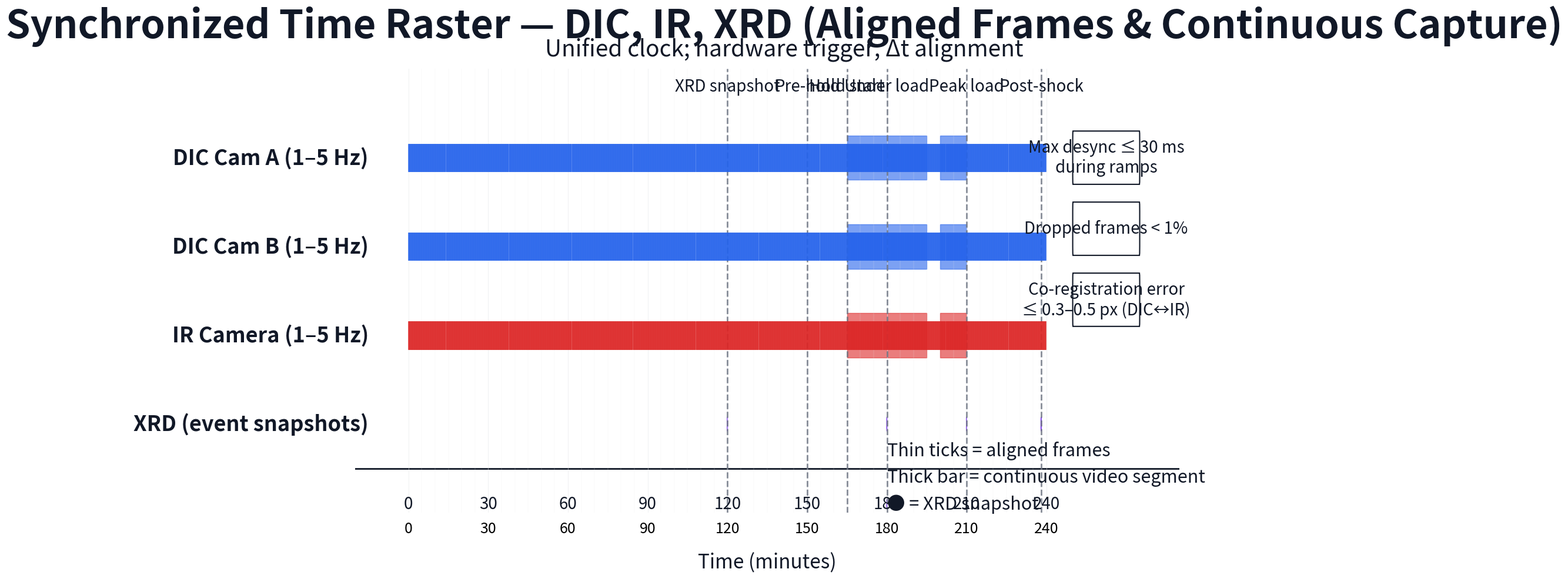

Here is the Python script that generated this plot:
#!/usr/bin/env python3
"""
Synchronized Time Raster Figure Generator
Creates a professional visualization showing time-aligned sensing streams
with continuous capture windows and discrete events.
"""

import matplotlib.pyplot as plt
import matplotlib.patches as patches
from matplotlib.patches import Rectangle, FancyBboxPatch
import numpy as np
from datetime import datetime, timedelta

# Set up the figure with exact specifications
fig, ax = plt.subplots(figsize=(19.2, 10.8), dpi=100)
fig.patch.set_facecolor('white')
ax.set_facecolor('white')

# Figure dimensions (16:9, 1920×1080)
fig.set_size_inches(19.2, 10.8)

# Color scheme
colors = {
    'dic': '#2563EB',      # Blue
    'ir': '#DC2626',       # Red  
    'xrd': '#7C3AED',      # Violet
    'text': '#111827',     # Near black
    'grid': '#E5E7EB',     # Light gray
    'event': '#6B7280'     # Gray for event lines
}

# Time range and settings
time_start = 0
time_end = 240
major_ticks = np.arange(0, 241, 30)
minor_ticks = np.arange(0, 241, 5)

# Event timestamps and labels
events = {
    120: "XRD snapshot",
    150: "Pre-hold", 
    165: "Hold start",
    180: "Under load",
    210: "Peak load",
    238: "Post-shock"
}

# Continuous capture windows
continuous_windows = [
    (165, 195),  # Steady/hold window
    (200, 210)   # Peak-load window
]

# XRD snapshot times
xrd_snapshots = [120, 180, 210, 238]

# Frame rates and dropped frame simulation
frame_rates = {
    'dic_a': 3,  # Hz
    'dic_b': 3,  # Hz  
    'ir': 3,     # Hz
    'thermo': 1.5  # Hz
}

# Simulate dropped frames for DIC B around t=172 and t=204
def get_frame_times(rate, start_time, end_time, dropped_intervals=None):
    """Generate frame times with optional dropped frame simulation"""
    frame_interval = 1.0 / rate  # seconds per frame
    times = []
    current_time = start_time
    
    while current_time <= end_time:
        # Check if this frame should be dropped
        if dropped_intervals:
            should_drop = False
            for drop_start, drop_end in dropped_intervals:
                if drop_start <= current_time <= drop_end:
                    should_drop = True
                    break
            if not should_drop:
                times.append(current_time)
        else:
            times.append(current_time)
        current_time += frame_interval
    
    return times

# Set up the main plotting area
ax.set_xlim(time_start, time_end)
ax.set_ylim(-0.5, 4.5)

# Remove default axes
ax.spines['top'].set_visible(False)
ax.spines['right'].set_visible(False)
ax.spines['left'].set_visible(False)
ax.spines['bottom'].set_visible(False)

# Add title and subheader
fig.text(0.5, 0.95, 'Synchronized Time Raster — DIC, IR, XRD (Aligned Frames & Continuous Capture)', 
         fontsize=48, fontweight='bold', ha='center', va='top', color=colors['text'])
fig.text(0.5, 0.90, 'Unified clock; hardware trigger; Δt alignment', 
         fontsize=28, ha='center', va='top', color=colors['text'])

# Add time axis
ax.axhline(y=0, color=colors['text'], linewidth=2)
ax.set_xlabel('Time (minutes)', fontsize=24, color=colors['text'], labelpad=20)

# Add major and minor grid lines
for tick in major_ticks:
    ax.axvline(x=tick, color=colors['grid'], linewidth=0.5, alpha=0.7)
    ax.text(tick, -0.3, str(int(tick)), ha='center', va='top', fontsize=20, color=colors['text'])

for tick in minor_ticks[1:-1]:  # Skip first and last to avoid overlap
    if tick not in major_ticks:
        ax.axvline(x=tick, color=colors['grid'], linewidth=0.3, alpha=0.5)

# Add event markers (vertical dashed lines)
for time, label in events.items():
    ax.axvline(x=time, color=colors['event'], linewidth=2, linestyle='--', alpha=0.8)
    ax.text(time, 4.2, label, ha='center', va='bottom', fontsize=20, 
            color=colors['text'], rotation=0)

# Define row positions and labels
row_data = [
    {'name': 'DIC Cam A (1–5 Hz)', 'y': 3.5, 'color': colors['dic']},
    {'name': 'DIC Cam B (1–5 Hz)', 'y': 2.5, 'color': colors['dic']},
    {'name': 'IR Camera (1–5 Hz)', 'y': 1.5, 'color': colors['ir']},
    {'name': 'XRD (event snapshots)', 'y': 0.5, 'color': colors['xrd']}
]

# Add row labels
for row in row_data:
    ax.text(-15, row['y'], row['name'], ha='right', va='center', 
            fontsize=26, color=colors['text'], fontweight='bold')

# Generate and plot frame ticks for each row
dropped_intervals_dic_b = [(171, 173), (203, 205)]  # Simulate dropped frames

for i, row in enumerate(row_data):
    if row['name'].startswith('DIC') or row['name'].startswith('IR'):
        # Generate frame times
        if 'DIC B' in row['name']:
            frame_times = get_frame_times(frame_rates['dic_b'], time_start, time_end, dropped_intervals_dic_b)
        else:
            frame_times = get_frame_times(frame_rates['dic_a'], time_start, time_end)
        
        # Plot thin vertical ticks for frames
        for frame_time in frame_times:
            if time_start <= frame_time <= time_end:
                ax.plot([frame_time, frame_time], 
                       [row['y'] - 0.15, row['y'] + 0.15], 
                       color=row['color'], linewidth=2, alpha=0.8)
        
        # Add continuous capture bars
        for window_start, window_end in continuous_windows:
            rect = Rectangle((window_start, row['y'] - 0.25), 
                           window_end - window_start, 0.5,
                           facecolor=row['color'], alpha=0.6, edgecolor=row['color'])
            ax.add_patch(rect)
    
    elif row['name'].startswith('XRD'):
        # Add XRD snapshot dots
        for snapshot_time in xrd_snapshots:
            circle = plt.Circle((snapshot_time, row['y']), 0.08, 
                              facecolor=row['color'], edgecolor=row['color'], alpha=0.9)
            ax.add_patch(circle)

# Add metric callout boxes on the right side
callout_x = 250
callout_y_start = 3.5
callout_height = 0.4
callout_width = 25

callouts = [
    "Max desync ≤ 30 ms\nduring ramps",
    "Dropped frames < 1%",
    "Co-registration error\n≤ 0.3–0.5 px (DIC↔IR)"
]

for i, callout_text in enumerate(callouts):
    y_pos = callout_y_start - i * 0.8
    callout_box = FancyBboxPatch((callout_x, y_pos - callout_height/2), 
                                callout_width, callout_height,
                                boxstyle="round,pad=0.1", 
                                facecolor='white', edgecolor=colors['text'],
                                linewidth=1.5)
    ax.add_patch(callout_box)
    ax.text(callout_x + callout_width/2, y_pos, callout_text, 
            ha='center', va='center', fontsize=20, color=colors['text'])

# Add legend in bottom-right
legend_x = 180
legend_y = 0.2
legend_items = [
    ("Thin ticks", "aligned frames", colors['text']),
    ("Thick bar", "continuous video segment", colors['dic']),
    ("●", "XRD snapshot", colors['xrd'])
]

for i, (symbol, description, color) in enumerate(legend_items):
    y_pos = legend_y - i * 0.3
    if symbol == "●":
        circle = plt.Circle((legend_x, y_pos), 0.05, facecolor=color, edgecolor=color)
        ax.add_patch(circle)
        ax.text(legend_x + 0.2, y_pos, f"{symbol} = {description}", 
                ha='left', va='center', fontsize=22, color=colors['text'])
    else:
        ax.text(legend_x, y_pos, f"{symbol} = {description}", 
                ha='left', va='center', fontsize=22, color=colors['text'])

# Set axis properties
ax.set_xlim(time_start - 20, time_end + 50)  # Extra space for labels
ax.set_ylim(-0.5, 4.5)
ax.set_xticks(major_ticks)
ax.set_xticklabels([str(int(t)) for t in major_ticks], fontsize=18)
ax.tick_params(axis='x', which='major', length=0, pad=10)
ax.tick_params(axis='y', which='both', length=0, pad=0)

# Remove y-axis ticks and labels
ax.set_yticks([])

# Add subtle grid for alignment
ax.grid(True, axis='x', alpha=0.3, color=colors['grid'], linewidth=0.5)

# Adjust layout to prevent clipping
plt.tight_layout()
plt.subplots_adjust(top=0.85, bottom=0.15, left=0.12, right=0.85)

# Save the figure
plt.savefig('synchronized_time_raster.png', dpi=300, bbox_inches='tight', 
            facecolor='white', edgecolor='none')
plt.savefig('synchronized_time_raster.pdf', bbox_inches='tight', 
            facecolor='white', edgecolor='none')

print("Synchronized Time Raster figure generated successfully!")
print("Files saved: synchronized_time_raster.png, synchronized_time_raster.pdf")
